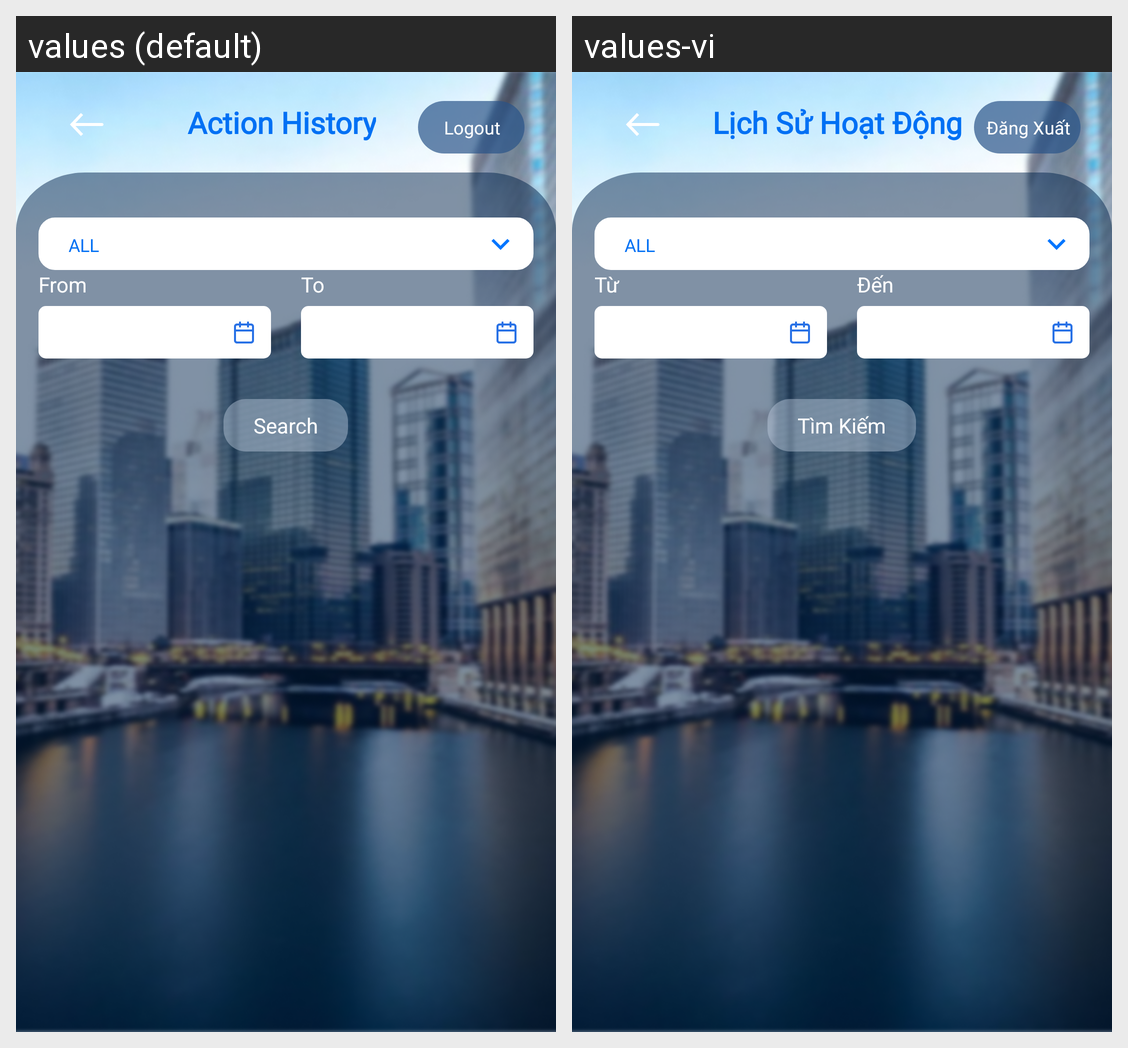

Strings drawn on this Android screen and how each of the app's shown locales translates them:
Android screen res/layout/activity_action_history.xml rendered under 2 locales, left to right: values (default), values-vi. Device: Nexus 5 (rendered at 1080×1920; each locale shown at half size, 540×960, under a caption strip naming it); theme Theme.SIC_no.
Strings drawn on this screen, with the default value and each locale's value (text and hints the layout hard-codes, and strings that could not be matched under every locale, appear in the picture but are not listed):

actionhitory
  values: Action History
  values-vi: Lịch Sử Hoạt Động

button_logout
  values: Logout
  values-vi: Đăng Xuất

spinner_action_history_status_all
  values: ALL
  values-vi: ALL

prompt_from
  values: From
  values-vi: Từ

prompt_to
  values: To
  values-vi: Đến

hint_search
  values: Search
  values-vi: Tìm Kiếm
